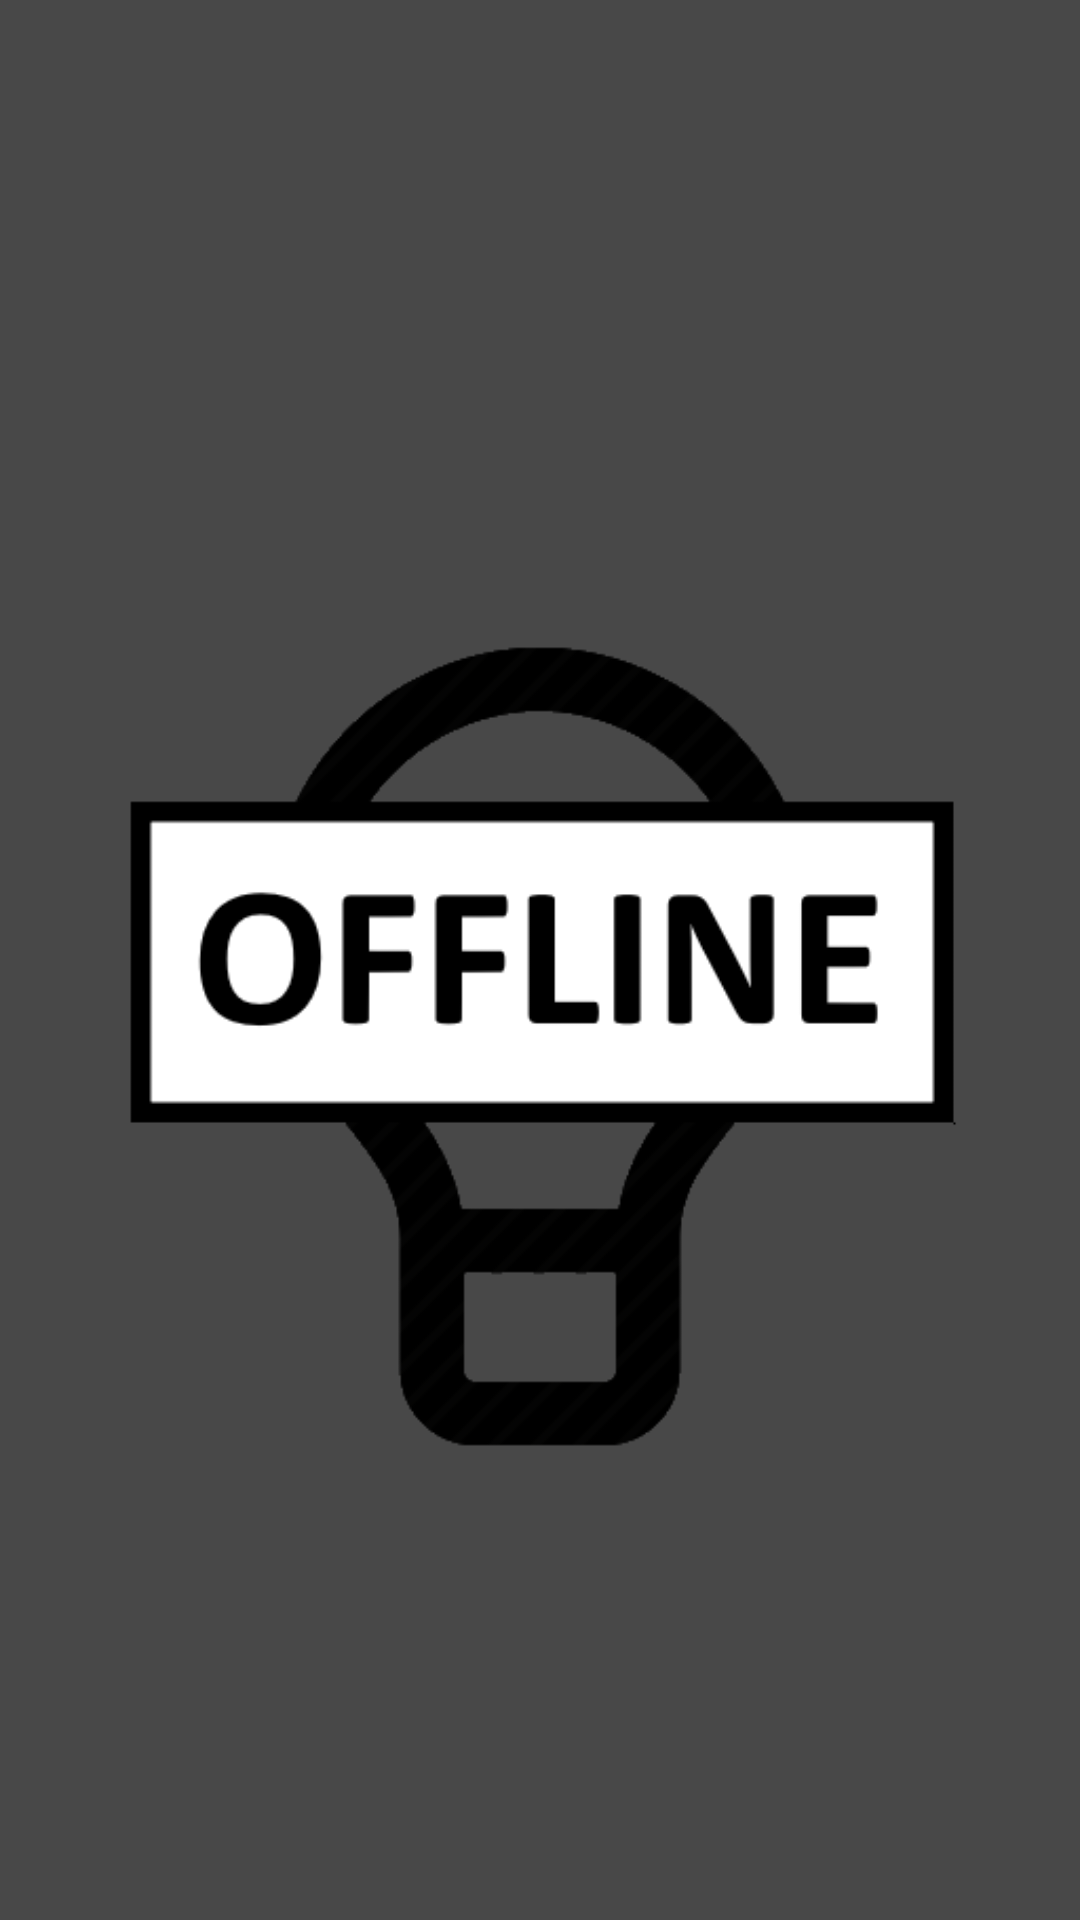

Write the Android layout XML for this screen, with the resource values it uses.
<!-- AndroidManifest.xml: application theme AppTheme -->
<!-- res/layout/activity_device.xml -->
<?xml version="1.0" encoding="utf-8"?>

<androidx.constraintlayout.widget.ConstraintLayout xmlns:android="http://schemas.android.com/apk/res/android"
    xmlns:app="http://schemas.android.com/apk/res-auto"
    xmlns:tools="http://schemas.android.com/tools"
    android:layout_width="match_parent"
    android:layout_height="match_parent"
    android:background="#484848"
    tools:context=".activity.DeviceActivity">

    <ImageView
        android:id="@+id/deviceIcon"
        android:layout_width="wrap_content"
        android:layout_height="wrap_content"
        app:layout_constraintBottom_toBottomOf="parent"
        app:layout_constraintEnd_toEndOf="parent"
        app:layout_constraintStart_toStartOf="parent"
        app:layout_constraintTop_toTopOf="parent"
        app:srcCompat="@drawable/lamp_ofl" />
</androidx.constraintlayout.widget.ConstraintLayout>
<!-- resources referenced by this layout -->
<resources>
  <!-- drawable lamp_ofl: png bitmap (drawable, 13091 bytes) -->
  <style name="AppTheme" parent="Theme.MaterialComponents.Light.DarkActionBar">
          
          <item name="colorPrimary">@color/colorPrimary</item>
          <item name="colorPrimaryDark">@color/colorPrimaryDark</item>
          <item name="colorAccent">@color/colorAccent</item>
      </style>
  <!-- not gathered from this repository: default colours our renderer supplied (Android Studio template values) -->
  <color name="colorPrimary">#FF6200EE</color>
  <color name="colorPrimaryDark">#FF3700B3</color>
  <color name="colorAccent">#FF03DAC5</color>
</resources>
